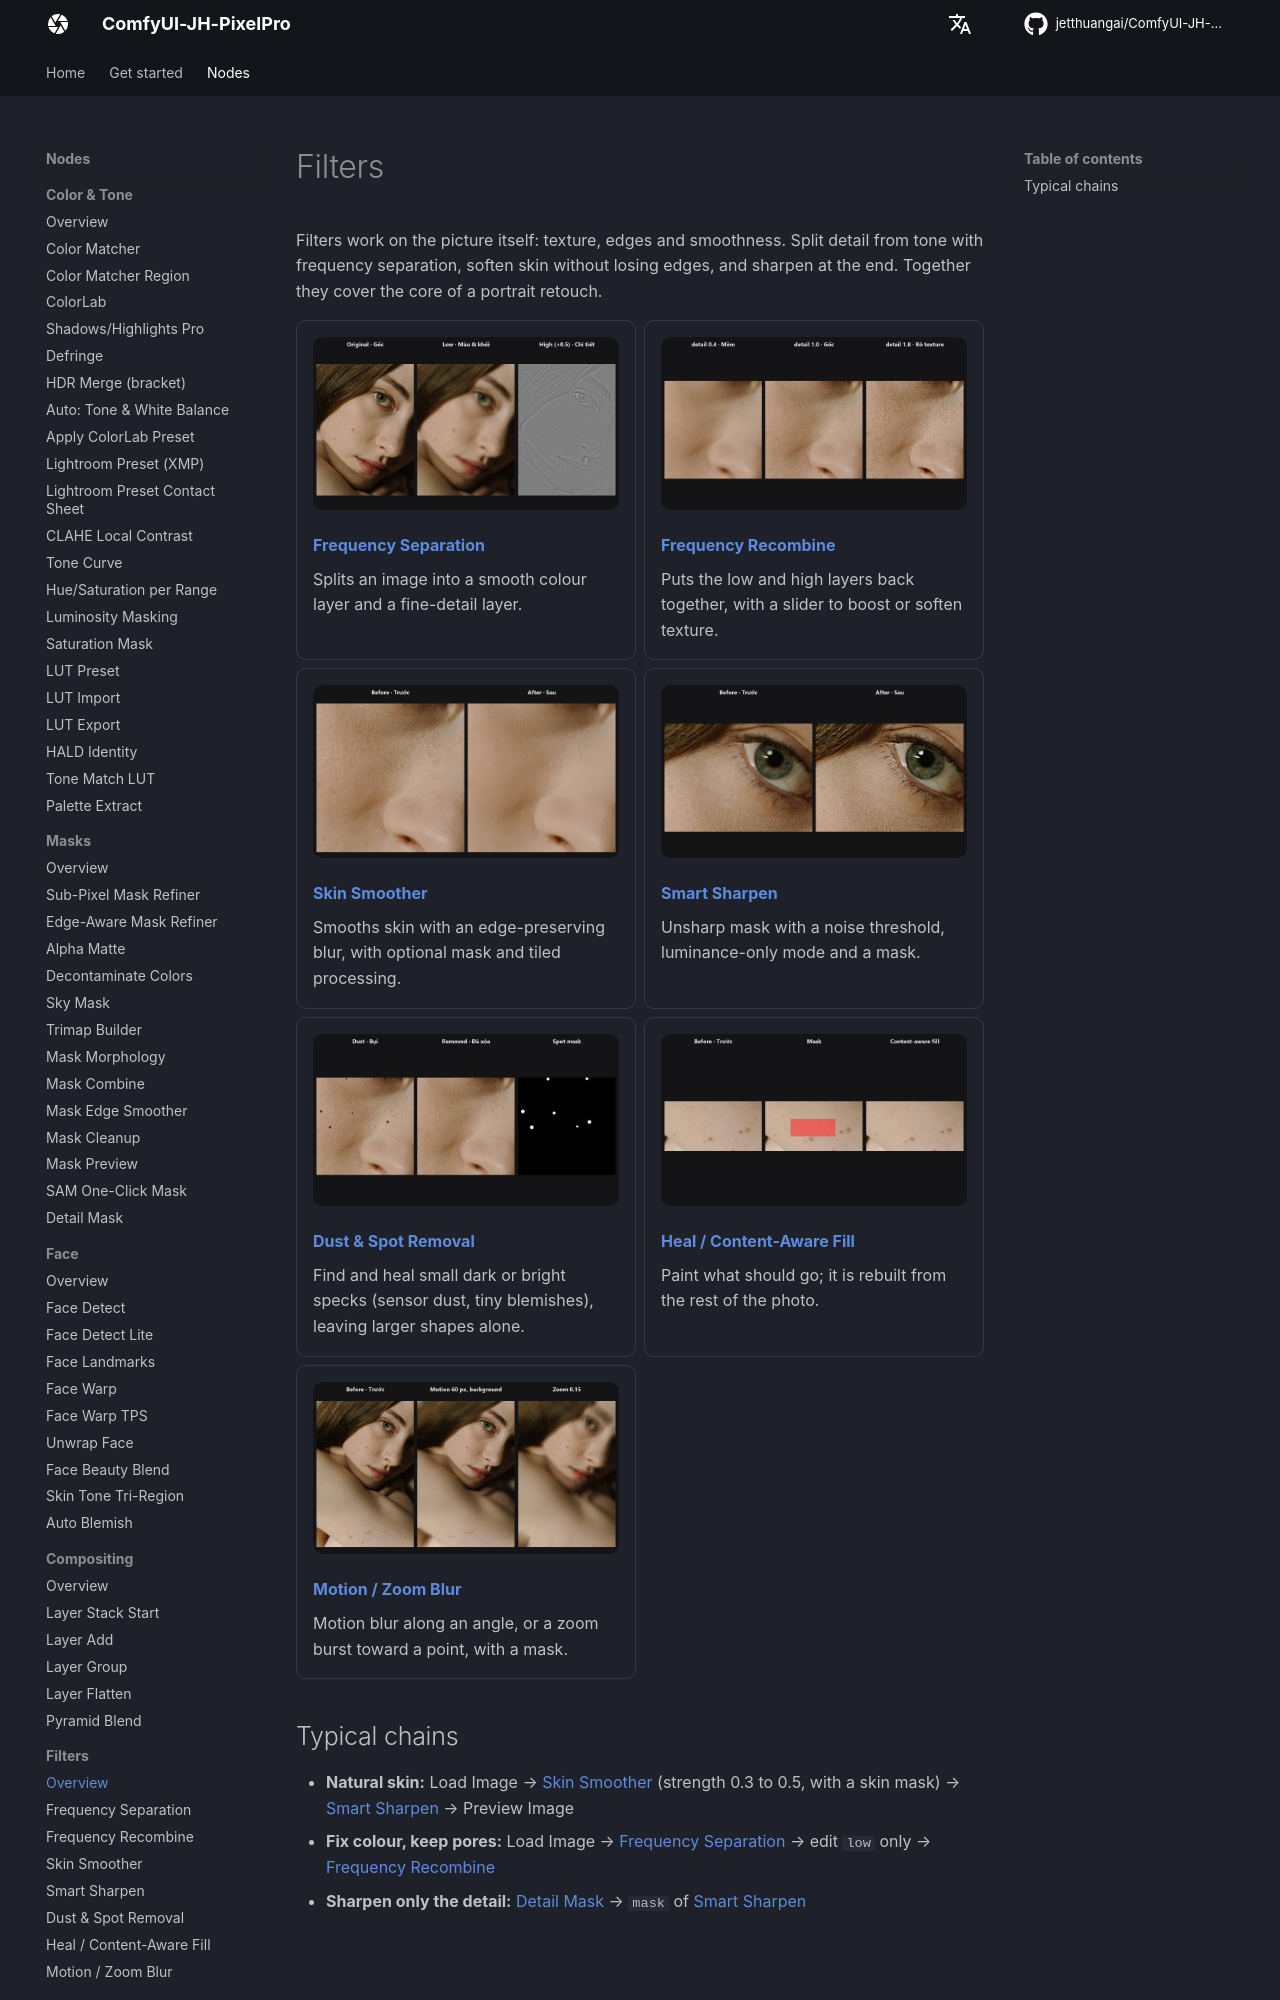

repository: jetthuangai/ComfyUI-JH-PixelPro · page: categories/filters/index.html · generator: mkdocs

# Filters

Filters work on the picture itself: texture, edges and smoothness. Split detail from tone with frequency separation, soften skin without losing edges, and sharpen at the end. Together they cover the core of a portrait retouch.

<div class="grid cards" markdown>

-   ![](../assets/nodes/frequency-separation.jpg)

    **[Frequency Separation](../nodes/frequency-separation.md)**

    Splits an image into a smooth colour layer and a fine-detail layer.

-   ![](../assets/nodes/frequency-recombine.jpg)

    **[Frequency Recombine](../nodes/frequency-recombine.md)**

    Puts the low and high layers back together, with a slider to boost or soften texture.

-   ![](../assets/nodes/edge-aware-smoother.jpg)

    **[Skin Smoother](../nodes/edge-aware-smoother.md)**

    Smooths skin with an edge-preserving blur, with optional mask and tiled processing.

-   ![](../assets/nodes/smart-sharpen.jpg)

    **[Smart Sharpen](../nodes/smart-sharpen.md)**

    Unsharp mask with a noise threshold, luminance-only mode and a mask.

-   ![](../assets/nodes/dust-spot-removal.jpg)

    **[Dust & Spot Removal](../nodes/dust-spot-removal.md)**

    Find and heal small dark or bright specks (sensor dust, tiny blemishes), leaving larger shapes alone.

-   ![](../assets/nodes/heal.jpg)

    **[Heal / Content-Aware Fill](../nodes/heal.md)**

    Paint what should go; it is rebuilt from the rest of the photo.

-   ![](../assets/nodes/motion-zoom-blur.jpg)

    **[Motion / Zoom Blur](../nodes/motion-zoom-blur.md)**

    Motion blur along an angle, or a zoom burst toward a point, with a mask.

</div>
